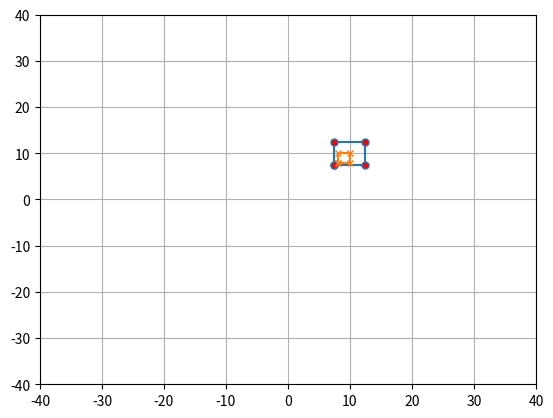

Here is the Python script that generated this plot:
from matplotlib import pyplot as plt

def cube_intersection(cubeA_size,cubeA_x,cubeA_y,cubeA_z,cubeB_size,cubeB_x,cubeB_y,cubeB_z):
    Ax1 = cubeA_y - (cubeA_size/2) # coordinates A1(Ax1,Ay1,Az1), A2(Ax2,Ay2,Az2), A3(Ax3,Ay3,Az3), A4(Ax4,Ay4,Az4) 
    Ax3 = cubeA_y - (cubeA_size/2)

    Ay1 = cubeA_x - (cubeA_size/2)
    Ay2 = cubeA_x - (cubeA_size/2)

    Ax2 = cubeA_y + (cubeA_size/2)
    Ax4 = cubeA_y + (cubeA_size/2)

    Ay3 = cubeA_x + (cubeA_size/2)
    Ay4 = cubeA_x + (cubeA_size/2)

    Bx1 = cubeB_y - (cubeB_size/2)
    Bx3 = cubeB_y - (cubeB_size/2)

    By1 = cubeB_x - (cubeB_size/2)
    By2 = cubeB_x - (cubeB_size/2)

    Bx2 = cubeB_y + (cubeB_size/2)
    Bx4 = cubeB_y + (cubeB_size/2)

    By3 = cubeB_x + (cubeB_size/2)
    By4 = cubeB_x + (cubeB_size/2)

############################################### trying to solve for Z axis #############################################
    # A5 = cubeA_z
    # A6 = cubeA_z
    # A7 = cubeA_z
    # A8 = cubeA_z

    # B5 = cubeB_z
    # B6 = cubeB_z
    # B7 = cubeB_z
    # B8 = cubeB_z
########################################################################################################################

    # print(Ax1,Ay1," ",Ax2,Ay2," ",Ax3,Ay3," ",Ax4,Ay4)

    # print(Bx1,By1," ",Bx2,By2," ",Bx3,By3," ",Bx4,By4)


    cubeA_xcoordinates = [Ax1,Ax2,Ax4,Ax3,Ax1]
    cubeA_ycoordinates = [Ay1,Ay2,Ay4,Ay3,Ay1]

    cubeB_xcoordinates = [Bx1,Bx2,Bx4,Bx3,Bx1]
    cubeB_ycoordinates = [By1,By2,By4,By3,By1]





    if (Ax4>Bx1 and Ay4>By1) and (Bx4>Ax1 and By4>Ay1):
        # for my own help, sketched the graph
        plt.xlim(-40, 40)
        plt.ylim(-40, 40)
        plt.grid()
        plt.plot(cubeA_xcoordinates, cubeA_ycoordinates, marker="o", markersize=5,  markerfacecolor="red")
        plt.plot(cubeB_xcoordinates, cubeB_ycoordinates, marker="x", markersize=5,  markerfacecolor="blue")
        plt.show()
        return 1
    else:
        return 0



print(cube_intersection(5,10,10,0,2,9,9,0))



    